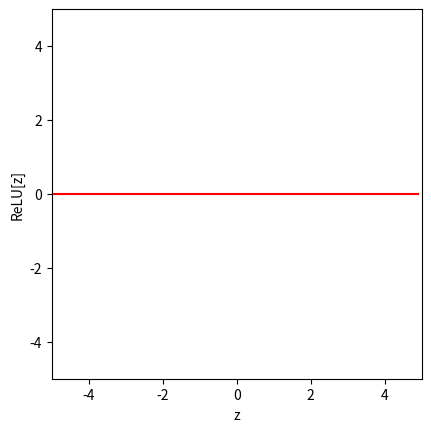
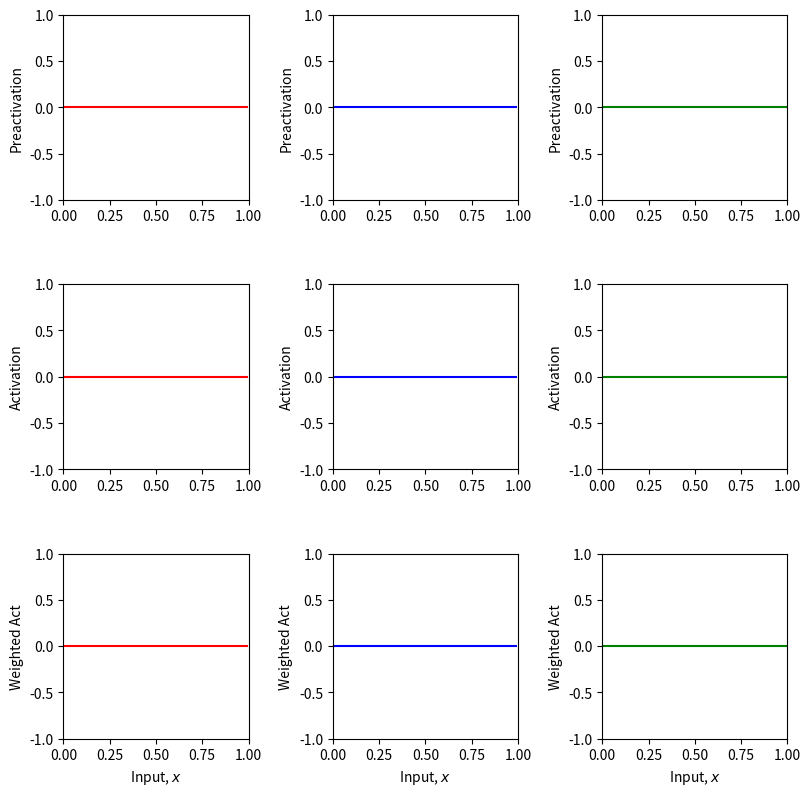
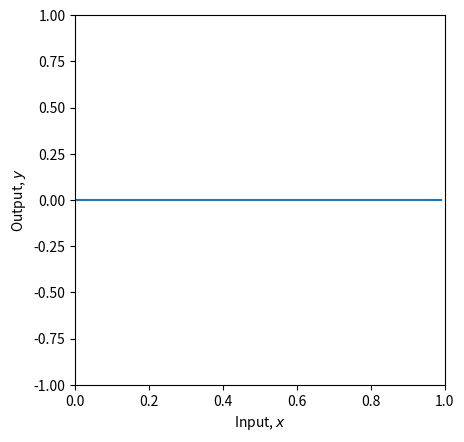
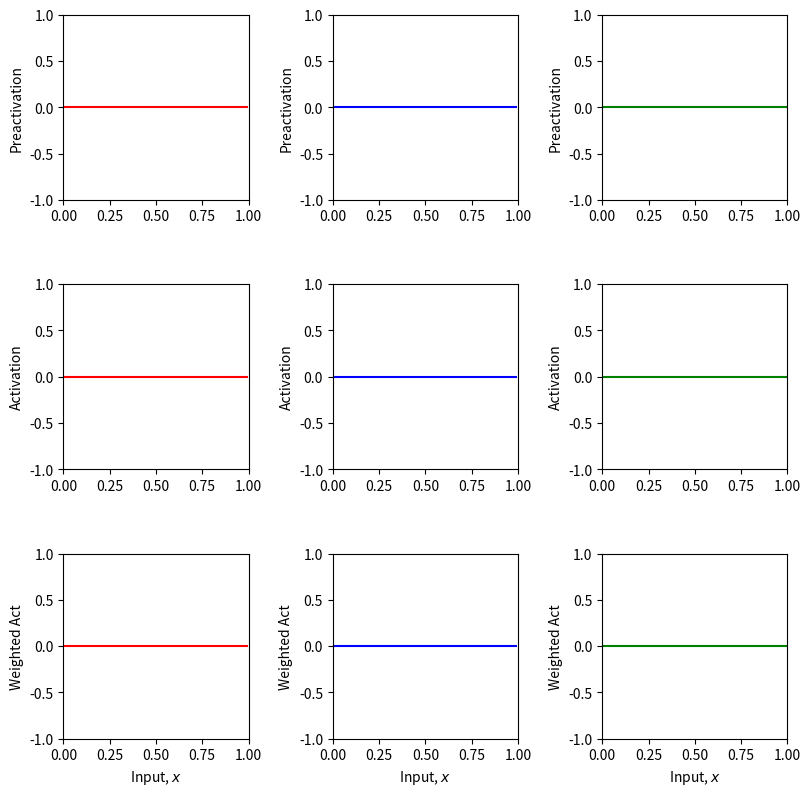
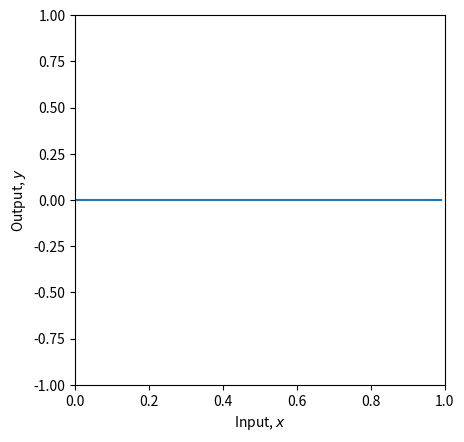
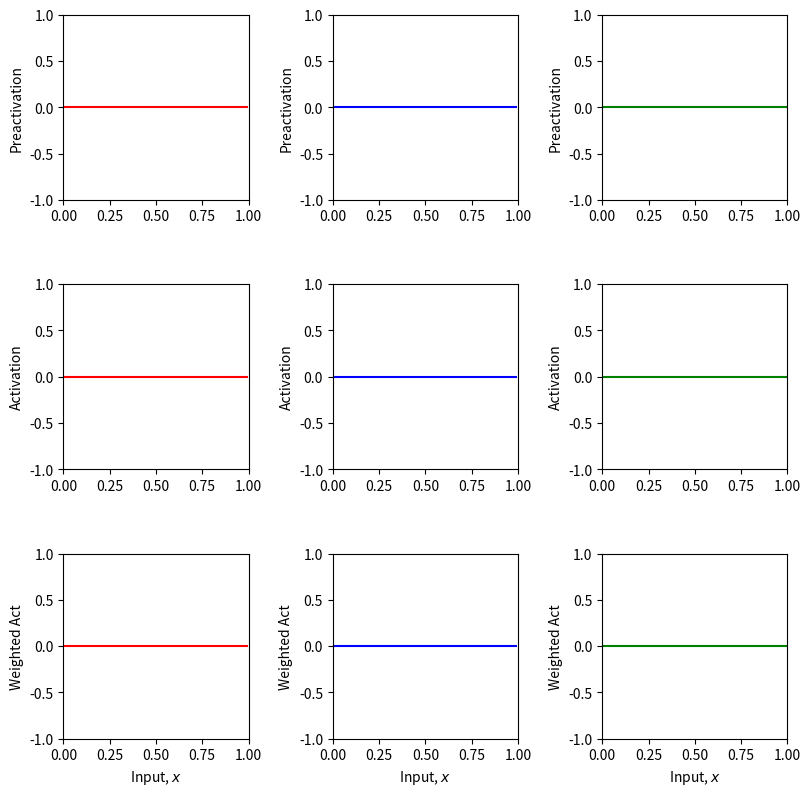
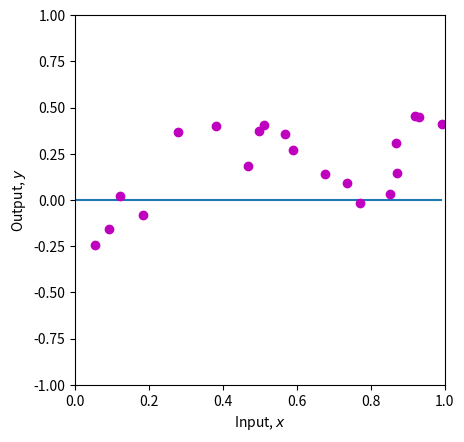

These charts were generated, in order, by the following Python code:
# Imports math library
print("Importing math library...")
import numpy as np
# Imports plotting library
import matplotlib.pyplot as plt

# Define the Rectified Linear Unit (ReLU) function
def ReLU(preactivation):
  # TODO write code to implement the ReLU and compute the activation at the
  # hidden unit from the preactivation
  # This should work on every element of the ndarray "preactivation" at once
  # One way to do this is with the ndarray "clip" function
  # https://numpy.org/doc/stable/reference/generated/numpy.ndarray.clip.html
  activation = np.zeros_like(preactivation);

  return activation

# Make an array of inputs
z = np.arange(-5,5,0.1)
RelU_z = ReLU(z)

# Plot the ReLU function
fig, ax = plt.subplots()
ax.plot(z,RelU_z,'r-')
ax.set_xlim([-5,5]);ax.set_ylim([-5,5])
ax.set_xlabel('z'); ax.set_ylabel('ReLU[z]')
ax.set_aspect('equal')
plt.show()

# Define a shallow neural network with, one input, one output, and three hidden units
def shallow_1_1_3(x, activation_fn, phi_0,phi_1,phi_2,phi_3, theta_10, theta_11, theta_20, theta_21, theta_30, theta_31):
  # TODO Replace the code below to compute the three initial lines
  # from the theta parameters (i.e. implement equations at bottom of figure 3.3a-c).  These are the preactivations
  pre_1 = np.zeros_like(x)
  pre_2 = np.zeros_like(x)
  pre_3 = np.zeros_like(x)

  # Pass these through the ReLU function to compute the activations as in
  # figure 3.3 d-f
  act_1 = activation_fn(pre_1)
  act_2 = activation_fn(pre_2)
  act_3 = activation_fn(pre_3)

  # TODO Replace the code below to weight the activations using phi1, phi2 and phi3
  # To create the equivalent of figure 3.3 g-i
  w_act_1 = np.zeros_like(x)
  w_act_2 = np.zeros_like(x)
  w_act_3 = np.zeros_like(x)

  # TODO Replace the code below to combining the weighted activations and add
  # phi_0 to create the output as in figure 3.3 j
  y = np.zeros_like(x)

  # Return everything we have calculated
  return y, pre_1, pre_2, pre_3, act_1, act_2, act_3, w_act_1, w_act_2, w_act_3

# Plot the shallow neural network.  We'll assume input in is range [0,1] and output [-1,1]
# If the plot_all flag is set to true, then we'll plot all the intermediate stages as in Figure 3.3
def plot_neural(x, y, pre_1, pre_2, pre_3, act_1, act_2, act_3, w_act_1, w_act_2, w_act_3, plot_all=False, x_data=None, y_data=None):

  # Plot intermediate plots if flag set
  if plot_all:
    fig, ax = plt.subplots(3,3)
    fig.set_size_inches(8.5, 8.5)
    fig.tight_layout(pad=3.0)
    ax[0,0].plot(x,pre_1,'r-'); ax[0,0].set_ylabel('Preactivation')
    ax[0,1].plot(x,pre_2,'b-'); ax[0,1].set_ylabel('Preactivation')
    ax[0,2].plot(x,pre_3,'g-'); ax[0,2].set_ylabel('Preactivation')
    ax[1,0].plot(x,act_1,'r-'); ax[1,0].set_ylabel('Activation')
    ax[1,1].plot(x,act_2,'b-'); ax[1,1].set_ylabel('Activation')
    ax[1,2].plot(x,act_3,'g-'); ax[1,2].set_ylabel('Activation')
    ax[2,0].plot(x,w_act_1,'r-'); ax[2,0].set_ylabel('Weighted Act')
    ax[2,1].plot(x,w_act_2,'b-'); ax[2,1].set_ylabel('Weighted Act')
    ax[2,2].plot(x,w_act_3,'g-'); ax[2,2].set_ylabel('Weighted Act')

    for plot_y in range(3):
      for plot_x in range(3):
        ax[plot_y,plot_x].set_xlim([0,1]);ax[plot_x,plot_y].set_ylim([-1,1])
        ax[plot_y,plot_x].set_aspect(0.5)
      ax[2,plot_y].set_xlabel('Input, $x$');
    plt.show()

  fig, ax = plt.subplots()
  ax.plot(x,y)
  ax.set_xlabel('Input, $x$'); ax.set_ylabel('Output, $y$')
  ax.set_xlim([0,1]);ax.set_ylim([-1,1])
  ax.set_aspect(0.5)
  if x_data is not None:
    ax.plot(x_data, y_data, 'mo')
    for i in range(len(x_data)):
      ax.plot(x_data[i], y_data[i],)
  plt.show()

# Now lets define some parameters and run the neural network
theta_10 =  0.3 ; theta_11 = -1.0
theta_20 = -1.0  ; theta_21 = 2.0
theta_30 = -0.5  ; theta_31 = 0.65
phi_0 = -0.3; phi_1 = 2.0; phi_2 = -1.0; phi_3 = 7.0

# Define a range of input values
x = np.arange(0,1,0.01)

# We run the neural network for each of these input values
y, pre_1, pre_2, pre_3, act_1, act_2, act_3, w_act_1, w_act_2, w_act_3 = \
    shallow_1_1_3(x, ReLU, phi_0,phi_1,phi_2,phi_3, theta_10, theta_11, theta_20, theta_21, theta_30, theta_31)
# And then plot it
plot_neural(x, y, pre_1, pre_2, pre_3, act_1, act_2, act_3, w_act_1, w_act_2, w_act_3, plot_all=True)

# TODO
# 1. Predict what effect changing phi_0 will have on the network.

# 2. Predict what effect multiplying phi_1, phi_2, phi_3 by 0.5 would have.  Check if you are correct

# 3. Predict what effect multiplying phi_1 by -1 will have.  Check if you are correct.

# 4. Predict what effect setting theta_20 to -1.2 will have.  Check if you are correct.

# 5. Change the parameters so that there are only two "joints" (including outside the range of the plot)
# There are actually three ways to do this. See if you can figure them all out

# 6. With the original parameters, the second line segment is flat (i.e. has slope zero)
# How could you change theta_10 so that all of the segments have non-zero slopes

# 7. What do you predict would happen if you multiply theta_20 and theta21 by 0.5, and phi_2 by 2.0?
# Check if you are correct.

# 8. What do you predict would happen if you multiply theta_20 and theta21 by -0.5, and phi_2 by -2.0?
# Check if you are correct.

theta_10 =  0.3 ; theta_11 = -1.0
theta_20 = -1.0  ; theta_21 = 2.0
theta_30 = -0.5  ; theta_31 = 0.65
phi_0 = -0.3; phi_1 = 2.0; phi_2 = -1.0; phi_3 = 7.0

# Define a range of input values
x = np.arange(0,1,0.01)

# We run the neural network for each of these input values
y, pre_1, pre_2, pre_3, act_1, act_2, act_3, w_act_1, w_act_2, w_act_3 = \
    shallow_1_1_3(x, ReLU, phi_0,phi_1,phi_2,phi_3, theta_10, theta_11, theta_20, theta_21, theta_30, theta_31)
# And then plot it
plot_neural(x, y, pre_1, pre_2, pre_3, act_1, act_2, act_3, w_act_1, w_act_2, w_act_3, plot_all=True)

# Least squares function
def least_squares_loss(y_train, y_predict):
  # TODO Replace the line below to compute the sum of squared
  # differences between the real values of y and the predicted values from the model f[x_i,phi]
  # (see figure 2.2 of the book)
  # you will need to use the function np.sum
  loss = 0

  return loss

# Now lets define some parameters, run the neural network, and compute the loss
theta_10 =  0.3 ; theta_11 = -1.0
theta_20 = -1.0  ; theta_21 = 2.0
theta_30 = -0.5  ; theta_31 = 0.65
phi_0 = -0.3; phi_1 = 2.0; phi_2 = -1.0; phi_3 = 7.0

# Define a range of input values
x = np.arange(0,1,0.01)

x_train = np.array([0.09291784,0.46809093,0.93089486,0.67612654,0.73441752,0.86847339,\
                   0.49873225,0.51083168,0.18343972,0.99380898,0.27840809,0.38028817,\
                   0.12055708,0.56715537,0.92005746,0.77072270,0.85278176,0.05315950,\
                   0.87168699,0.58858043])
y_train = np.array([-0.15934537,0.18195445,0.451270150,0.13921448,0.09366691,0.30567674,\
                    0.372291170,0.40716968,-0.08131792,0.41187806,0.36943738,0.3994327,\
                    0.019062570,0.35820410,0.452564960,-0.0183121,0.02957665,-0.24354444, \
                    0.148038840,0.26824970])

# We run the neural network for each of these input values
y, pre_1, pre_2, pre_3, act_1, act_2, act_3, w_act_1, w_act_2, w_act_3 = \
    shallow_1_1_3(x, ReLU, phi_0,phi_1,phi_2,phi_3, theta_10, theta_11, theta_20, theta_21, theta_30, theta_31)
# And then plot it
plot_neural(x, y, pre_1, pre_2, pre_3, act_1, act_2, act_3, w_act_1, w_act_2, w_act_3, plot_all=True, x_data = x_train, y_data = y_train)

# Run the neural network on the training data
y_predict, *_ = shallow_1_1_3(x_train, ReLU, phi_0,phi_1,phi_2,phi_3, theta_10, theta_11, theta_20, theta_21, theta_30, theta_31)

# Compute the least squares loss and print it out
loss = least_squares_loss(y_train,y_predict)
print('Your Loss = %3.3f, True value = 9.385'%(loss))

# TODO.  Manipulate the parameters (by hand!) to make the function
# fit the data better and try to reduce the loss to as small a number
# as possible.  The best that I could do was 0.181
# Tip... start by manipulating phi_0.
# It's not that easy, so don't spend too much time on this!
